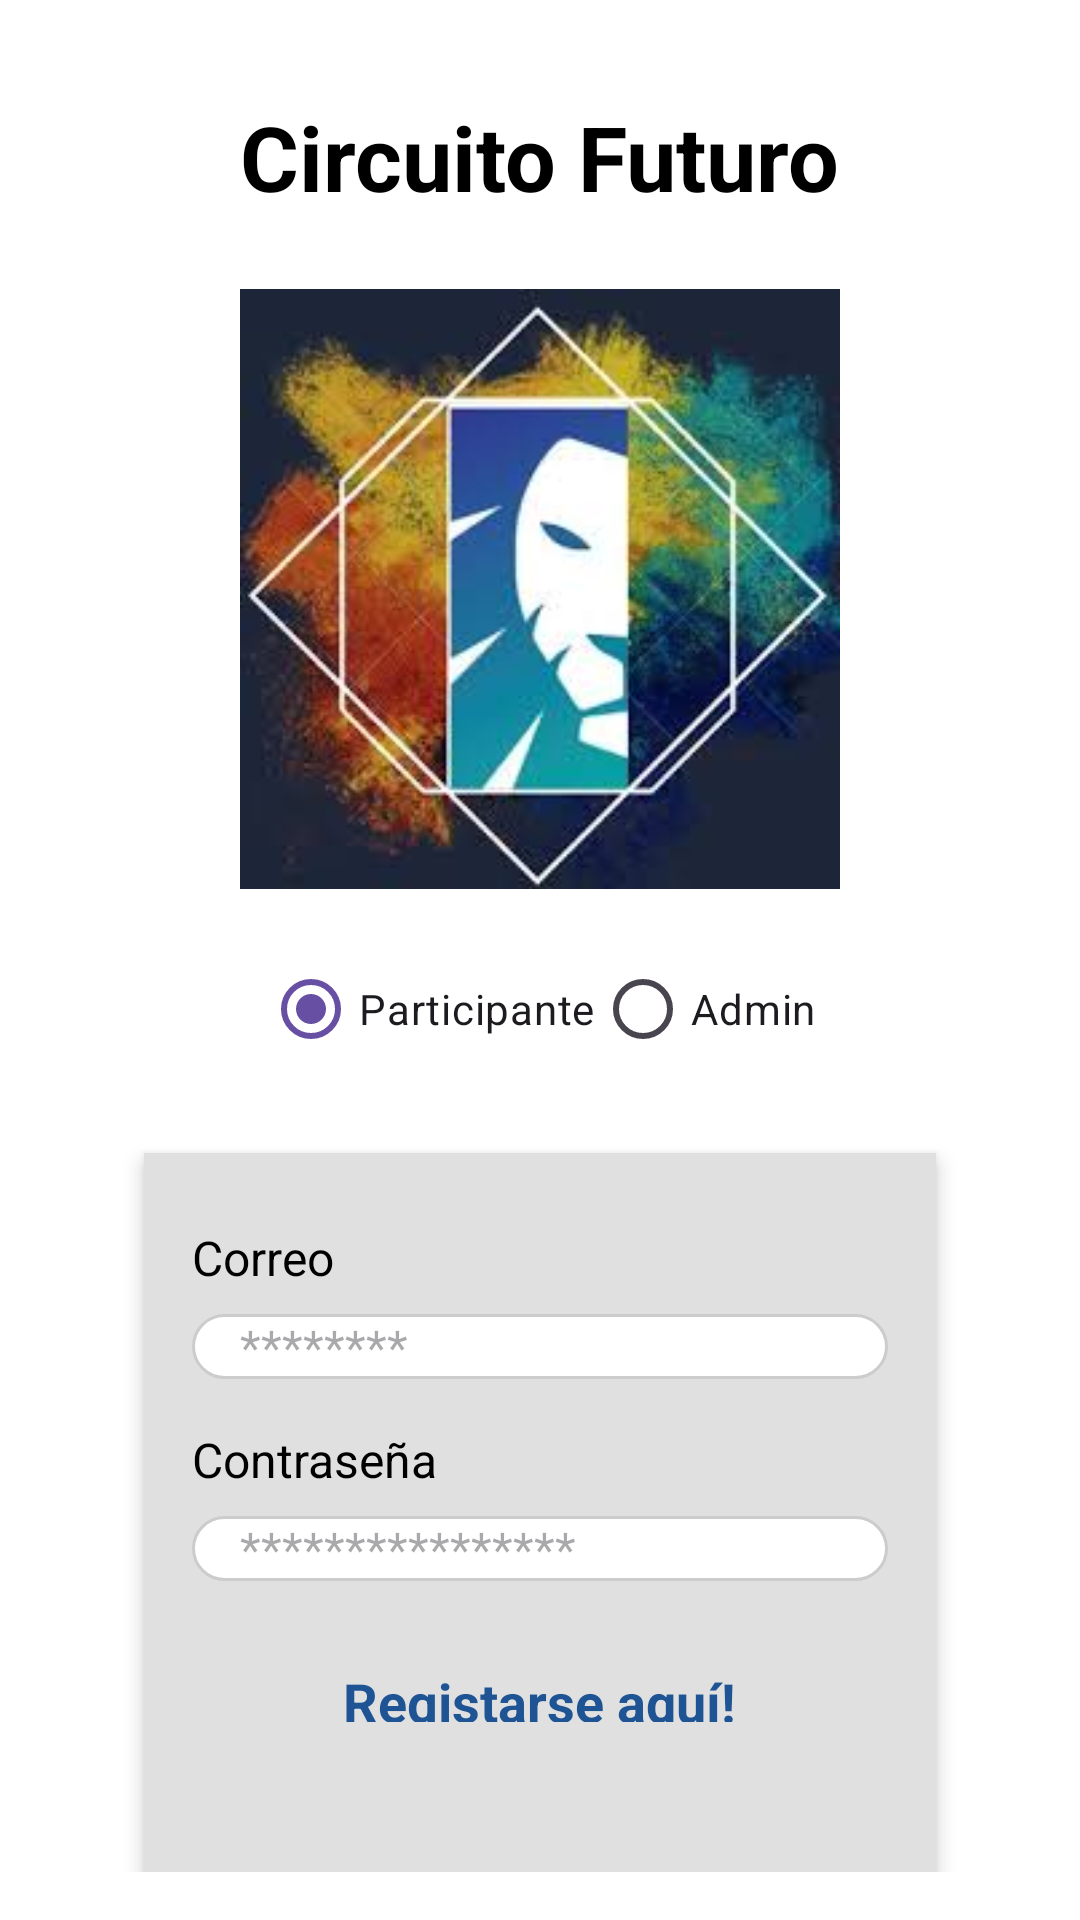

This screen was rendered from an Android layout file. Write that file and the resources it references.
<!-- AndroidManifest.xml: application theme Theme.CircuitoFuturo -->
<!-- res/layout/activity_login.xml -->
<LinearLayout xmlns:android="http://schemas.android.com/apk/res/android"
    xmlns:app="http://schemas.android.com/apk/res-auto"
    xmlns:tools="http://schemas.android.com/tools"
    android:id="@+id/main"
    android:layout_width="match_parent"
    android:layout_height="match_parent"
    android:orientation="vertical"
    android:gravity="center_horizontal"
    android:padding="16dp"
    android:background="#FFFFFF"
    tools:context=".Login">

    <TextView
        android:id="@+id/tvTitulo"
        android:layout_width="wrap_content"
        android:layout_height="wrap_content"
        android:text="Circuito Futuro"
        android:textSize="30sp"
        android:textStyle="bold"
        android:textColor="#000000"
        android:layout_marginTop="16dp" />

    <ImageView
        android:id="@+id/ivLogo"
        android:layout_width="200dp"
        android:layout_height="200dp"
        android:layout_marginTop="24dp"
        android:src="@drawable/descarga"
        android:scaleType="centerCrop"
        android:contentDescription="Logo" />

    <RadioGroup
        android:id="@+id/rgUserType"
        android:layout_width="match_parent"
        android:layout_height="wrap_content"
        android:orientation="horizontal"
        android:gravity="center"
        android:layout_marginTop="16dp">

        <RadioButton
            android:id="@+id/rbParticipant"
            android:layout_width="wrap_content"
            android:layout_height="wrap_content"
            android:text="Participante"
            android:checked="true" />

        <RadioButton
            android:id="@+id/rbAdmin"
            android:layout_width="wrap_content"
            android:layout_height="wrap_content"
            android:text="Admin" />
    </RadioGroup>

    <LinearLayout
        android:layout_width="match_parent"
        android:layout_height="wrap_content"
        android:orientation="vertical"
        android:padding="16dp"
        android:layout_marginTop="24dp"
        android:background="#E0E0E0"
        android:layout_marginHorizontal="32dp"
        android:elevation="4dp">

        <TextView
            android:id="@+id/tvEmailOrUser"
            android:layout_width="wrap_content"
            android:layout_height="wrap_content"
            android:text="Correo"
            android:textColor="#000000"
            android:textSize="16sp"
            android:layout_marginTop="8dp" />

        <EditText
            android:id="@+id/etEmail"
            android:layout_width="match_parent"
            android:layout_height="wrap_content"
            android:hint="********"
            android:textColor="#000000"
            android:textSize="16sp"
            android:background="@drawable/rounded_edittext"
            android:inputType="textEmailAddress"
            android:paddingHorizontal="16dp"
            android:layout_marginTop="8dp" />

        <TextView
            android:id="@+id/tvPassword"
            android:layout_width="wrap_content"
            android:layout_height="wrap_content"
            android:text="Contraseña"
            android:textColor="#000000"
            android:textSize="16sp"
            android:layout_marginTop="16dp" />

        <EditText
            android:id="@+id/etPassword"
            android:layout_width="match_parent"
            android:layout_height="wrap_content"
            android:hint="****************"
            android:textColor="#000000"
            android:textSize="16sp"
            android:background="@drawable/rounded_edittext"
            android:inputType="textPassword"
            android:paddingHorizontal="16dp"
            android:layout_marginTop="8dp" />

        <TextView
            android:id="@+id/tvRegister"
            android:layout_marginTop="18dp"
            android:layout_width="wrap_content"
            android:layout_height="39dp"
            android:text="Registarse aquí!"
            android:textSize="18sp"
            android:textColor="@color/blue"
            android:layout_gravity="center"
            android:padding="10dp"
            android:textStyle="bold"
            android:clickable="true"
            android:focusable="true" />

        <TextView
            android:id="@+id/tvForgot"
            android:layout_marginTop="18dp"
            android:layout_width="wrap_content"
            android:layout_height="39dp"
            android:text="Olvide mi constraseña"
            android:textSize="18sp"
            android:textColor="@color/blue"
            android:layout_gravity="center"
            android:padding="10dp"
            android:textStyle="bold"
            android:clickable="true"
            android:focusable="true" />
    </LinearLayout>

    <Button
        android:id="@+id/btnLogin"
        android:layout_width="wrap_content"
        android:layout_height="wrap_content"
        android:text="SIGUIENTE"
        android:backgroundTint="#37474F"
        android:textColor="#FFFFFF"
        android:textSize="16sp"
        android:layout_marginTop="15dp"
        android:paddingHorizontal="32dp"
        android:layout_gravity="center_horizontal"
        android:elevation="4dp"
        android:drawablePadding="8dp" />

</LinearLayout>
<!-- resources referenced by this layout -->
<resources>
  <color name="blue"> #1e5394  </color>
  <!-- drawable descarga: jpg bitmap (drawable, 9562 bytes) -->
  <!-- drawable rounded_edittext (drawable) -->
  <shape xmlns:android="http://schemas.android.com/apk/res/android">
      <corners android:radius="16dp" />
      <solid android:color="#FFFFFF" />
      <stroke android:width="1dp" android:color="#CCCCCC" />
  </shape>
  <style name="Theme.CircuitoFuturo" parent="Base.Theme.CircuitoFuturo" />
  <style name="Base.Theme.CircuitoFuturo" parent="Theme.Material3.DayNight.NoActionBar">
          
          
      </style>
</resources>
